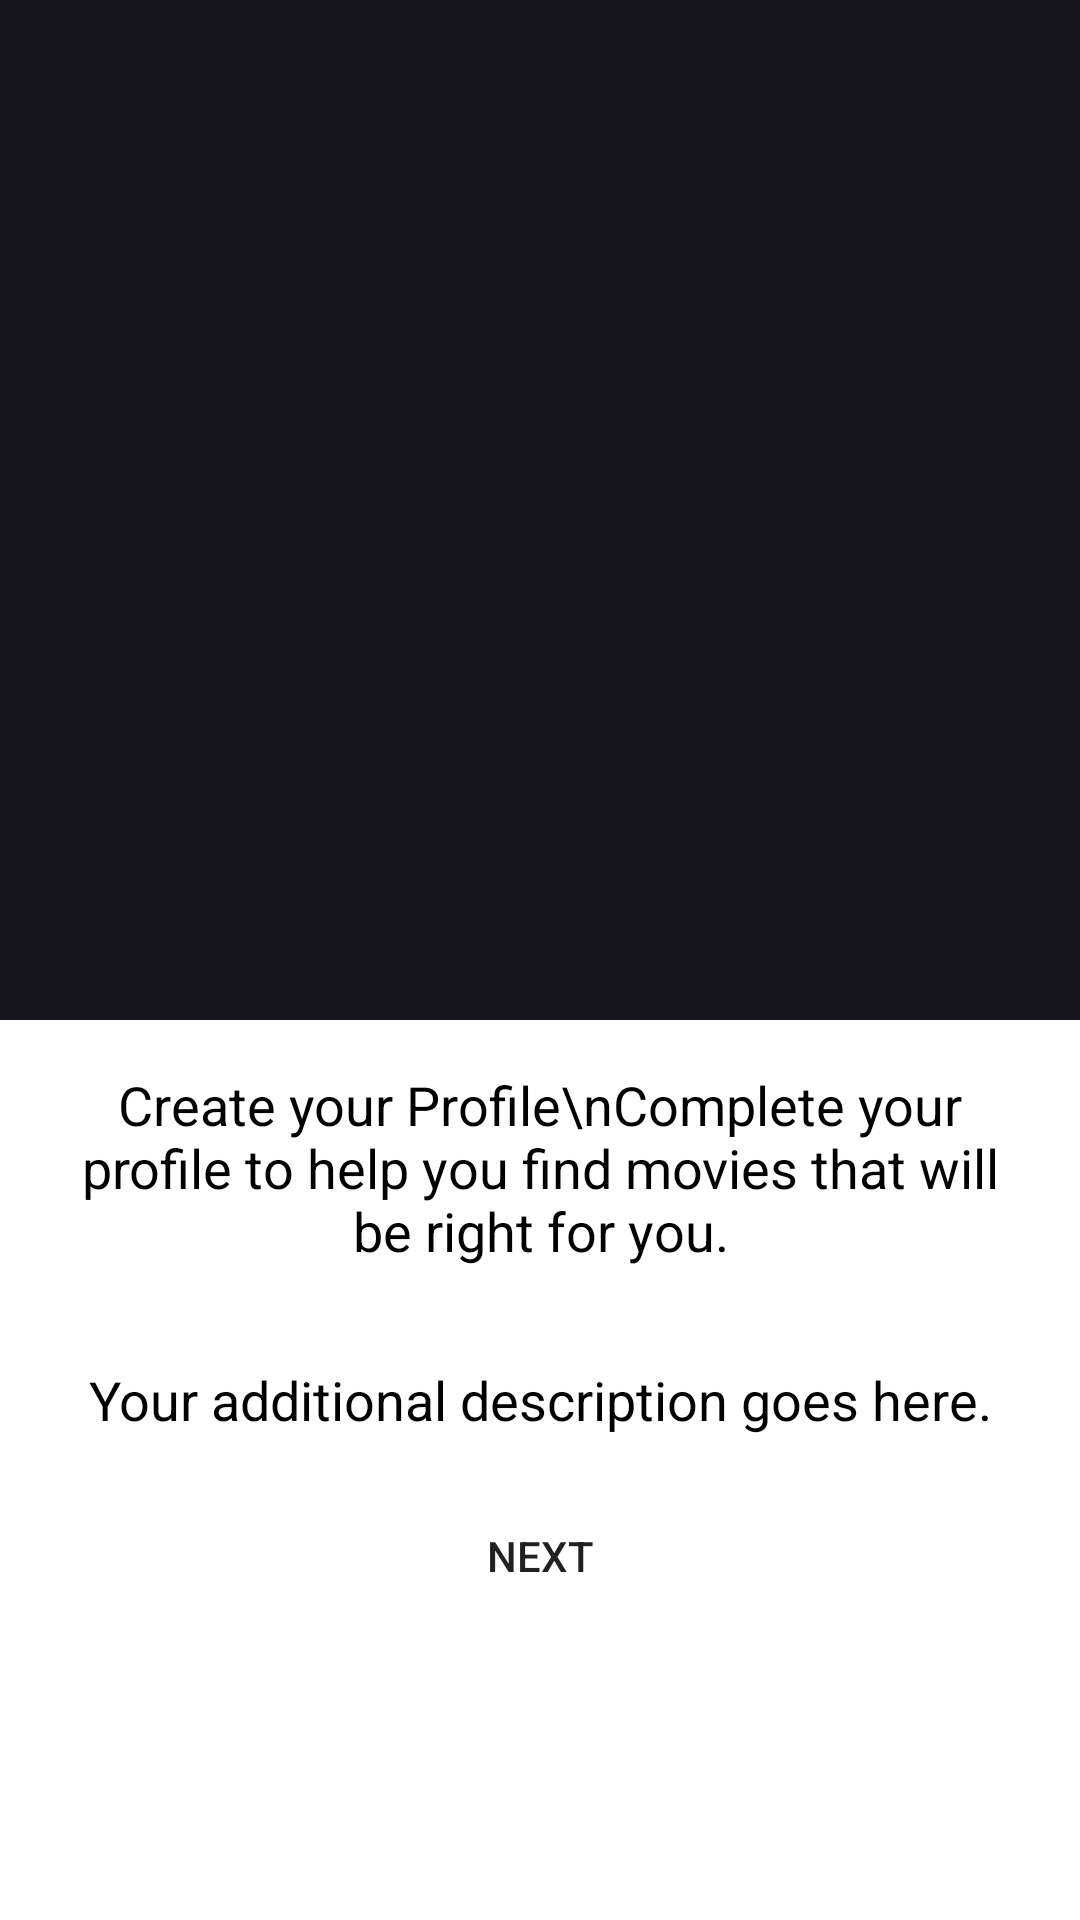

Android layout source for this screen:
<!-- AndroidManifest.xml: application theme Theme.AppCompat.DayNight.NoActionBar -->
<!-- res/layout/fragment_onboarding.xml -->
<RelativeLayout xmlns:android="http://schemas.android.com/apk/res/android"
    android:layout_width="match_parent"
    android:layout_height="match_parent"
    xmlns:tools="http://schemas.android.com/tools"
    android:background="@color/main">


        <ImageView
            android:id="@+id/onboardingImage"
            android:layout_width="310dp"
            android:layout_height="206dp"
            android:layout_marginTop="200dp"
            android:layout_centerHorizontal="true"
            android:adjustViewBounds="true"
            android:scaleType="fitCenter" />


        <RelativeLayout
            android:id="@+id/whiteBoxLayout"
            android:layout_width="match_parent"
            android:layout_height="300dp"
            android:layout_alignParentBottom="true"
            android:background="#FFFFFF">

                <TextView
                    android:id="@+id/onboardingText"
                    android:layout_width="match_parent"
                    android:layout_height="wrap_content"
                    android:layout_margin="16dp"
                    android:text="Create your Profile\nComplete your profile to help you find movies that will be right for you."
                    android:textAlignment="center"
                    android:textColor="@color/black"
                    android:textSize="18sp"
                    tools:ignore ="HardcodedText" />
                <TextView
                    android:id="@+id/onboardingDescription"
                    android:layout_width="match_parent"
                    android:layout_height="wrap_content"
                    android:layout_below="@id/onboardingText"
                    android:layout_marginTop="16dp"
                    android:background="#FFFFFF"
                    android:text="Your additional description goes here."
                    android:textAlignment="center"
                    android:textColor="@color/black"
                    android:textSize="18sp"
                    tools:ignore="HardcodedText" />
                
                <Button
                    android:id="@+id/nextButton"
                    android:layout_width="wrap_content"
                    android:layout_height="wrap_content"
                    android:layout_below="@id/onboardingDescription"
                    android:layout_centerHorizontal="true"
                    android:layout_marginTop="16dp"
                    android:background="@android:color/transparent"
                    android:text="Next"
                    tools:ignore="HardcodedText" />


</RelativeLayout>
</RelativeLayout>
<!-- resources referenced by this layout -->
<resources>
  <color name="black">#FF000000</color>
  <color name="main">#15141F</color>
</resources>
